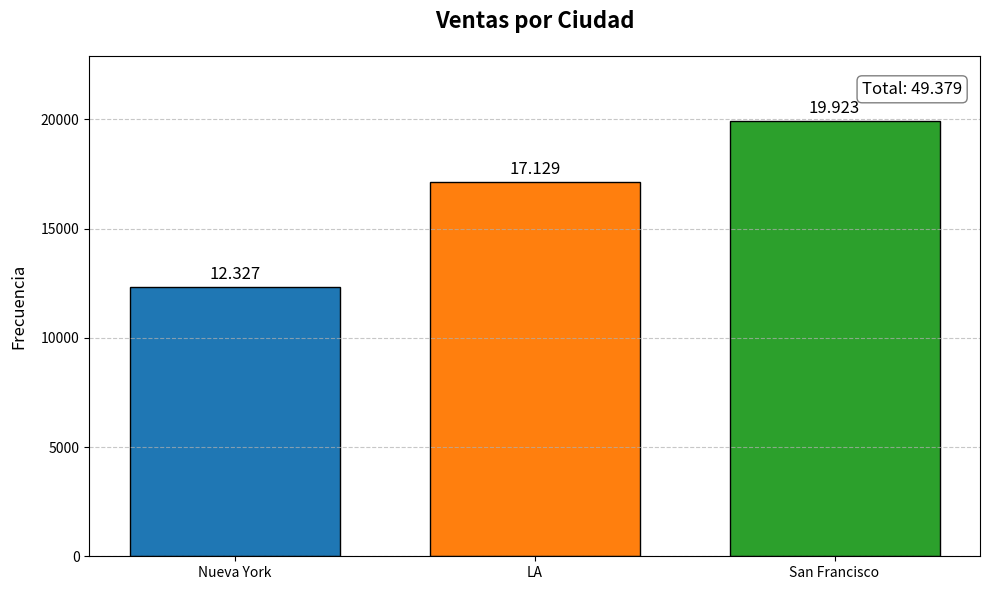

Source code (Python):
import matplotlib.pyplot as plt
import numpy as np

# Datos proporcionados
ciudades = ['Nueva York', 'LA', 'San Francisco']
ventas = [12327, 17129, 19923]
total = sum(ventas)  # 49,379

# Configuración del gráfico
plt.figure(figsize=(10, 6))
bar_colors = ['#1f77b4', '#ff7f0e', '#2ca02c']  # Colores para cada barra
bars = plt.bar(ciudades, ventas, color=bar_colors, edgecolor='black', width=0.7)

# Personalización del gráfico
plt.title('Ventas por Ciudad', fontsize=16, pad=20, fontweight='bold')
plt.ylabel('Frecuencia', fontsize=12, labelpad=10)
plt.ylim(0, max(ventas) * 1.15)  # Margen superior para los valores

# Añadir valores encima de cada barra
for bar in bars:
    height = bar.get_height()
    plt.annotate(f'{height:,}'.replace(',', '.'),  # Formato con puntos separadores
                xy=(bar.get_x() + bar.get_width() / 2, height),
                xytext=(0, 3),  # 3 puntos de desplazamiento vertical
                textcoords="offset points",
                ha='center', va='bottom',
                fontsize=12)

# Añadir el total en la parte superior
plt.annotate(f'Total: {total:,}'.replace(',', '.'), 
            xy=(0.98, 0.95), 
            xycoords='axes fraction',
            ha='right', va='top',
            fontsize=12,
            bbox=dict(boxstyle="round,pad=0.3", fc="white", ec="gray", lw=1))

# Mostrar el gráfico
plt.tight_layout()
plt.grid(axis='y', linestyle='--', alpha=0.7)
plt.show()